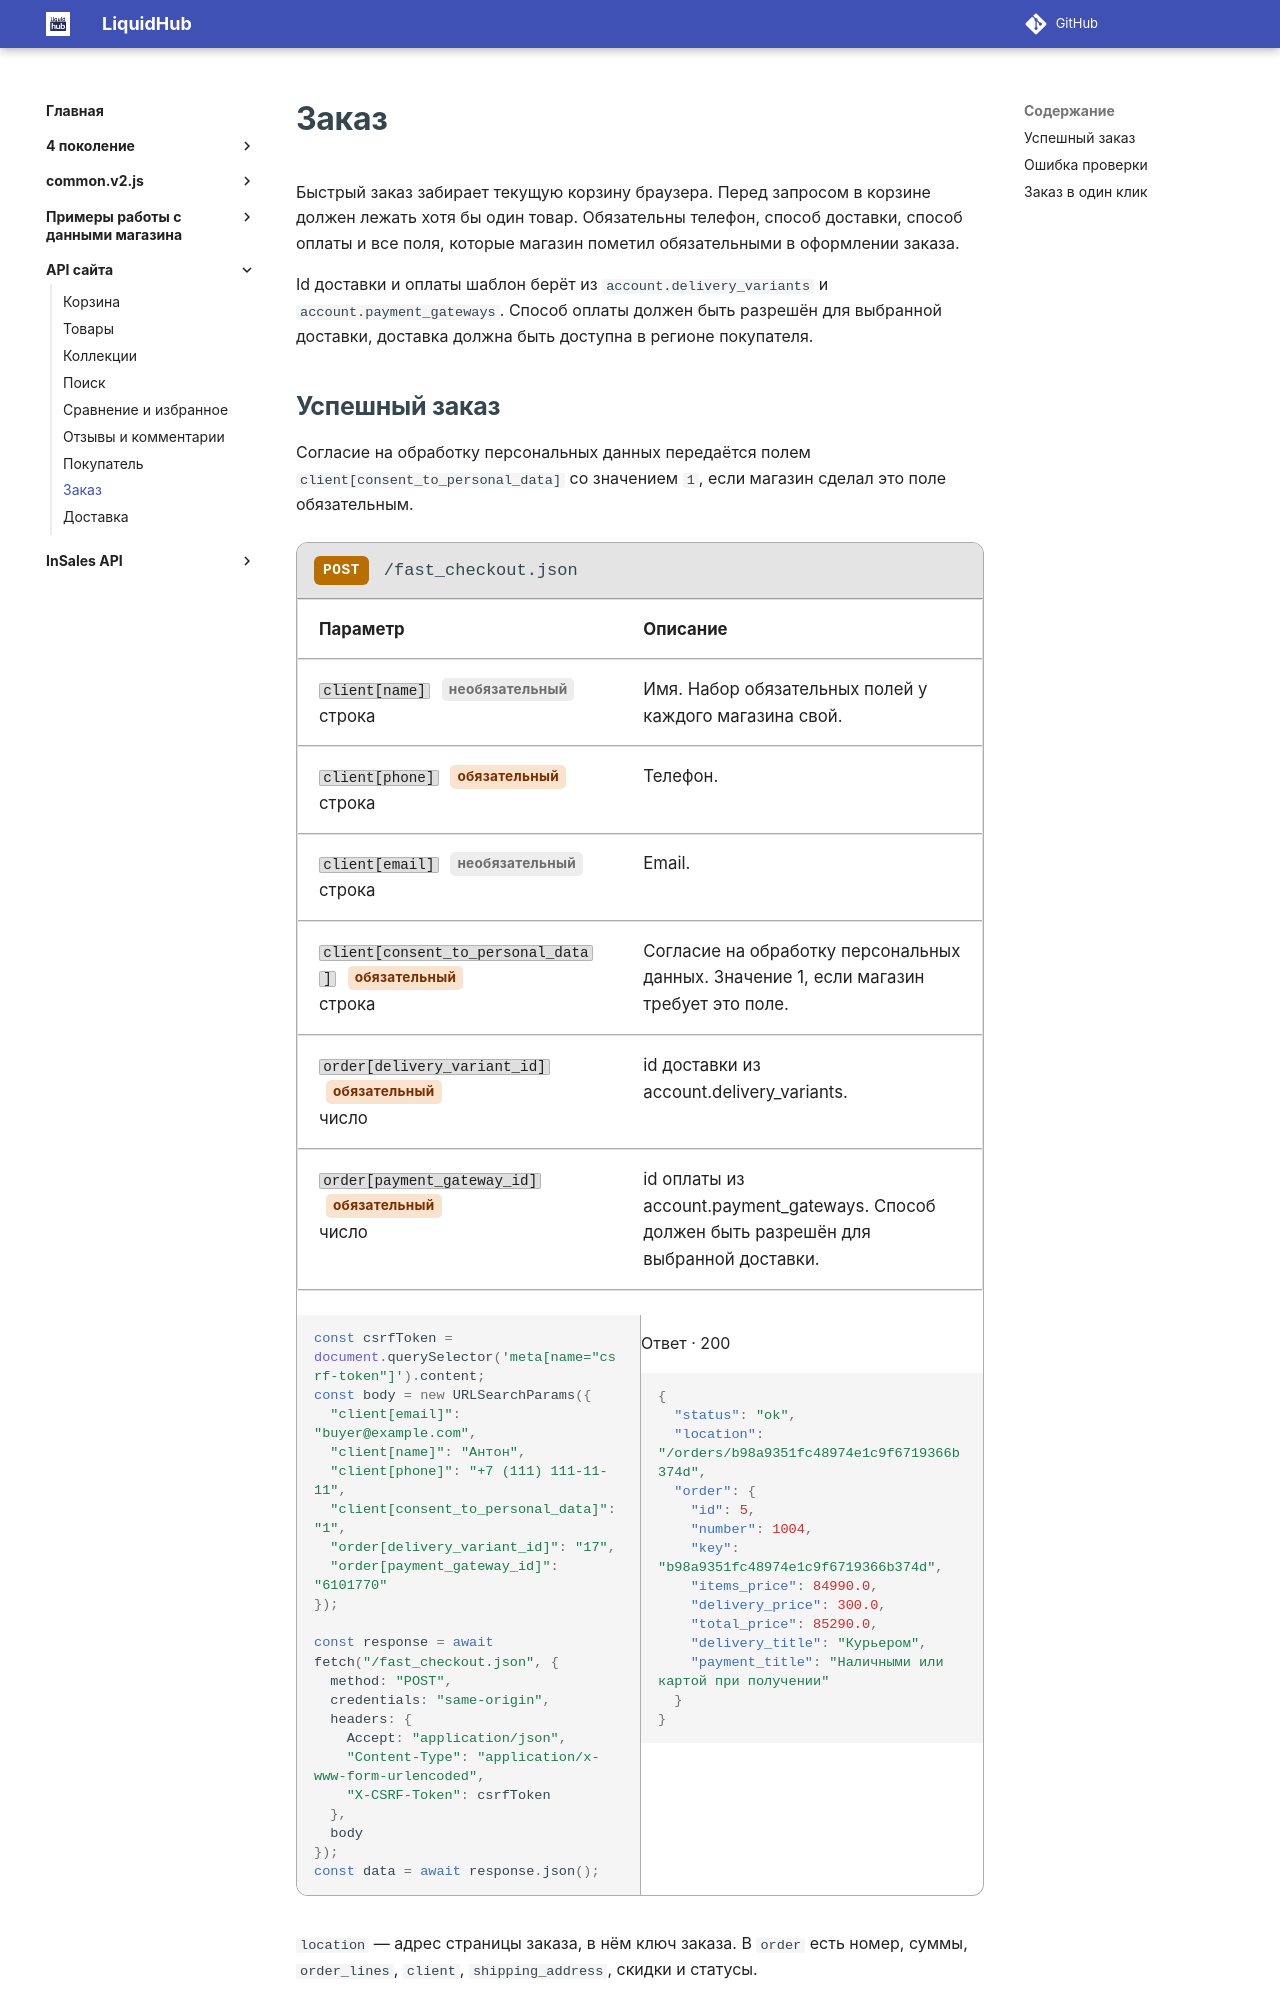

repository: insales/insales-docs-source · page: API сайта/заказ/index.html · generator: mkdocs

---
seo_title: "Быстрый заказ — API сайта InSales"
description: "Создание быстрого заказа через API сайта InSales: текущая корзина, обязательные поля, способы доставки и оплаты, примеры запросов."
---

# Заказ

Быстрый заказ забирает текущую корзину браузера. Перед запросом в корзине должен лежать хотя бы один товар. Обязательны телефон, способ доставки, способ оплаты и все поля, которые магазин пометил обязательными в оформлении заказа.

Id доставки и оплаты шаблон берёт из `account.delivery_variants` и `account.payment_gateways`. Способ оплаты должен быть разрешён для выбранной доставки, доставка должна быть доступна в регионе покупателя.
